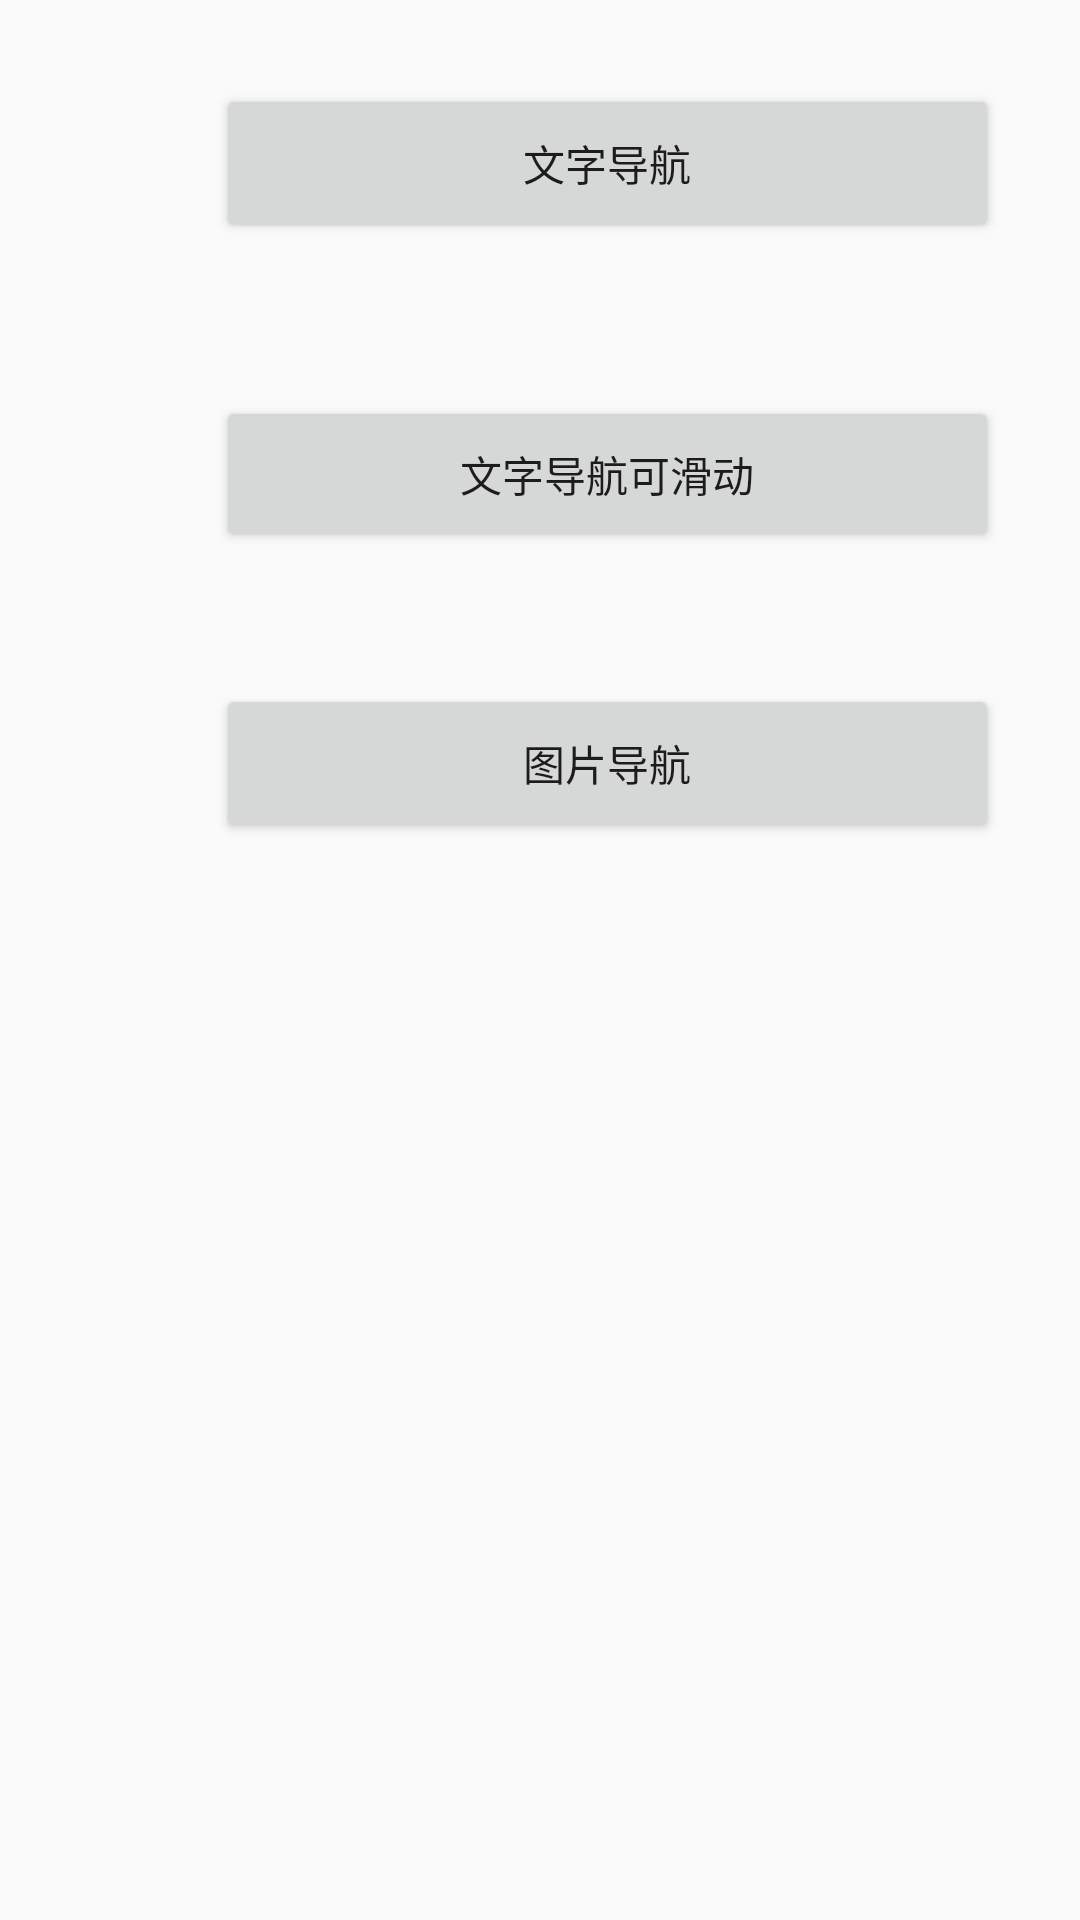

This screen was rendered from an Android layout file. Write that file and the resources it references.
<!-- AndroidManifest.xml: application theme AppTheme -->
<!-- res/layout/activity_tab_layout_view_pager.xml -->
<?xml version="1.0" encoding="utf-8"?>
<android.support.constraint.ConstraintLayout xmlns:android="http://schemas.android.com/apk/res/android"
    xmlns:app="http://schemas.android.com/apk/res-auto"
    xmlns:tools="http://schemas.android.com/tools"
    android:id="@+id/container"
    android:layout_width="match_parent"
    android:layout_height="match_parent"
    tools:context="com.idt.yfzx.wdc.lightofandroidadvanced.activity.TabLayoutViewPager">

    <Button
        android:id="@+id/btn_txtnav"
        android:layout_width="261dp"
        android:layout_height="53dp"
        android:layout_marginStart="72dp"
        android:layout_marginTop="28dp"
        android:onClick="btn_onclick"
        android:text="文字导航"
        app:layout_constraintStart_toStartOf="parent"
        app:layout_constraintTop_toTopOf="parent" />

    <Button
        android:id="@+id/btn_txtnav_scrollable"
        android:layout_width="261dp"
        android:layout_height="52dp"
        android:layout_marginStart="72dp"
        android:layout_marginTop="132dp"
        android:onClick="btn_onclick"
        android:text="文字导航可滑动"
        app:layout_constraintStart_toStartOf="parent"
        app:layout_constraintTop_toTopOf="parent" />

    <Button
        android:id="@+id/btn_picnav"
        android:layout_width="261dp"
        android:layout_height="53dp"
        android:layout_marginStart="72dp"
        android:layout_marginTop="228dp"
        android:onClick="btn_onclick"
        android:text="图片导航"
        app:layout_constraintStart_toStartOf="parent"
        app:layout_constraintTop_toTopOf="parent" />
</android.support.constraint.ConstraintLayout>
<!-- resources referenced by this layout -->
<resources>
  <style name="AppTheme" parent="Theme.AppCompat.Light.NoActionBar">
          
          <item name="colorPrimary">@color/colorPrimary</item>
          <item name="colorPrimaryDark">@color/colorPrimaryDark</item>
          <item name="colorAccent">@color/colorAccent</item>
      </style>
  <color name="colorPrimary">#3F51B5</color>
  <color name="colorPrimaryDark">#303F9F</color>
  <color name="colorAccent">#FF4081</color>
</resources>
